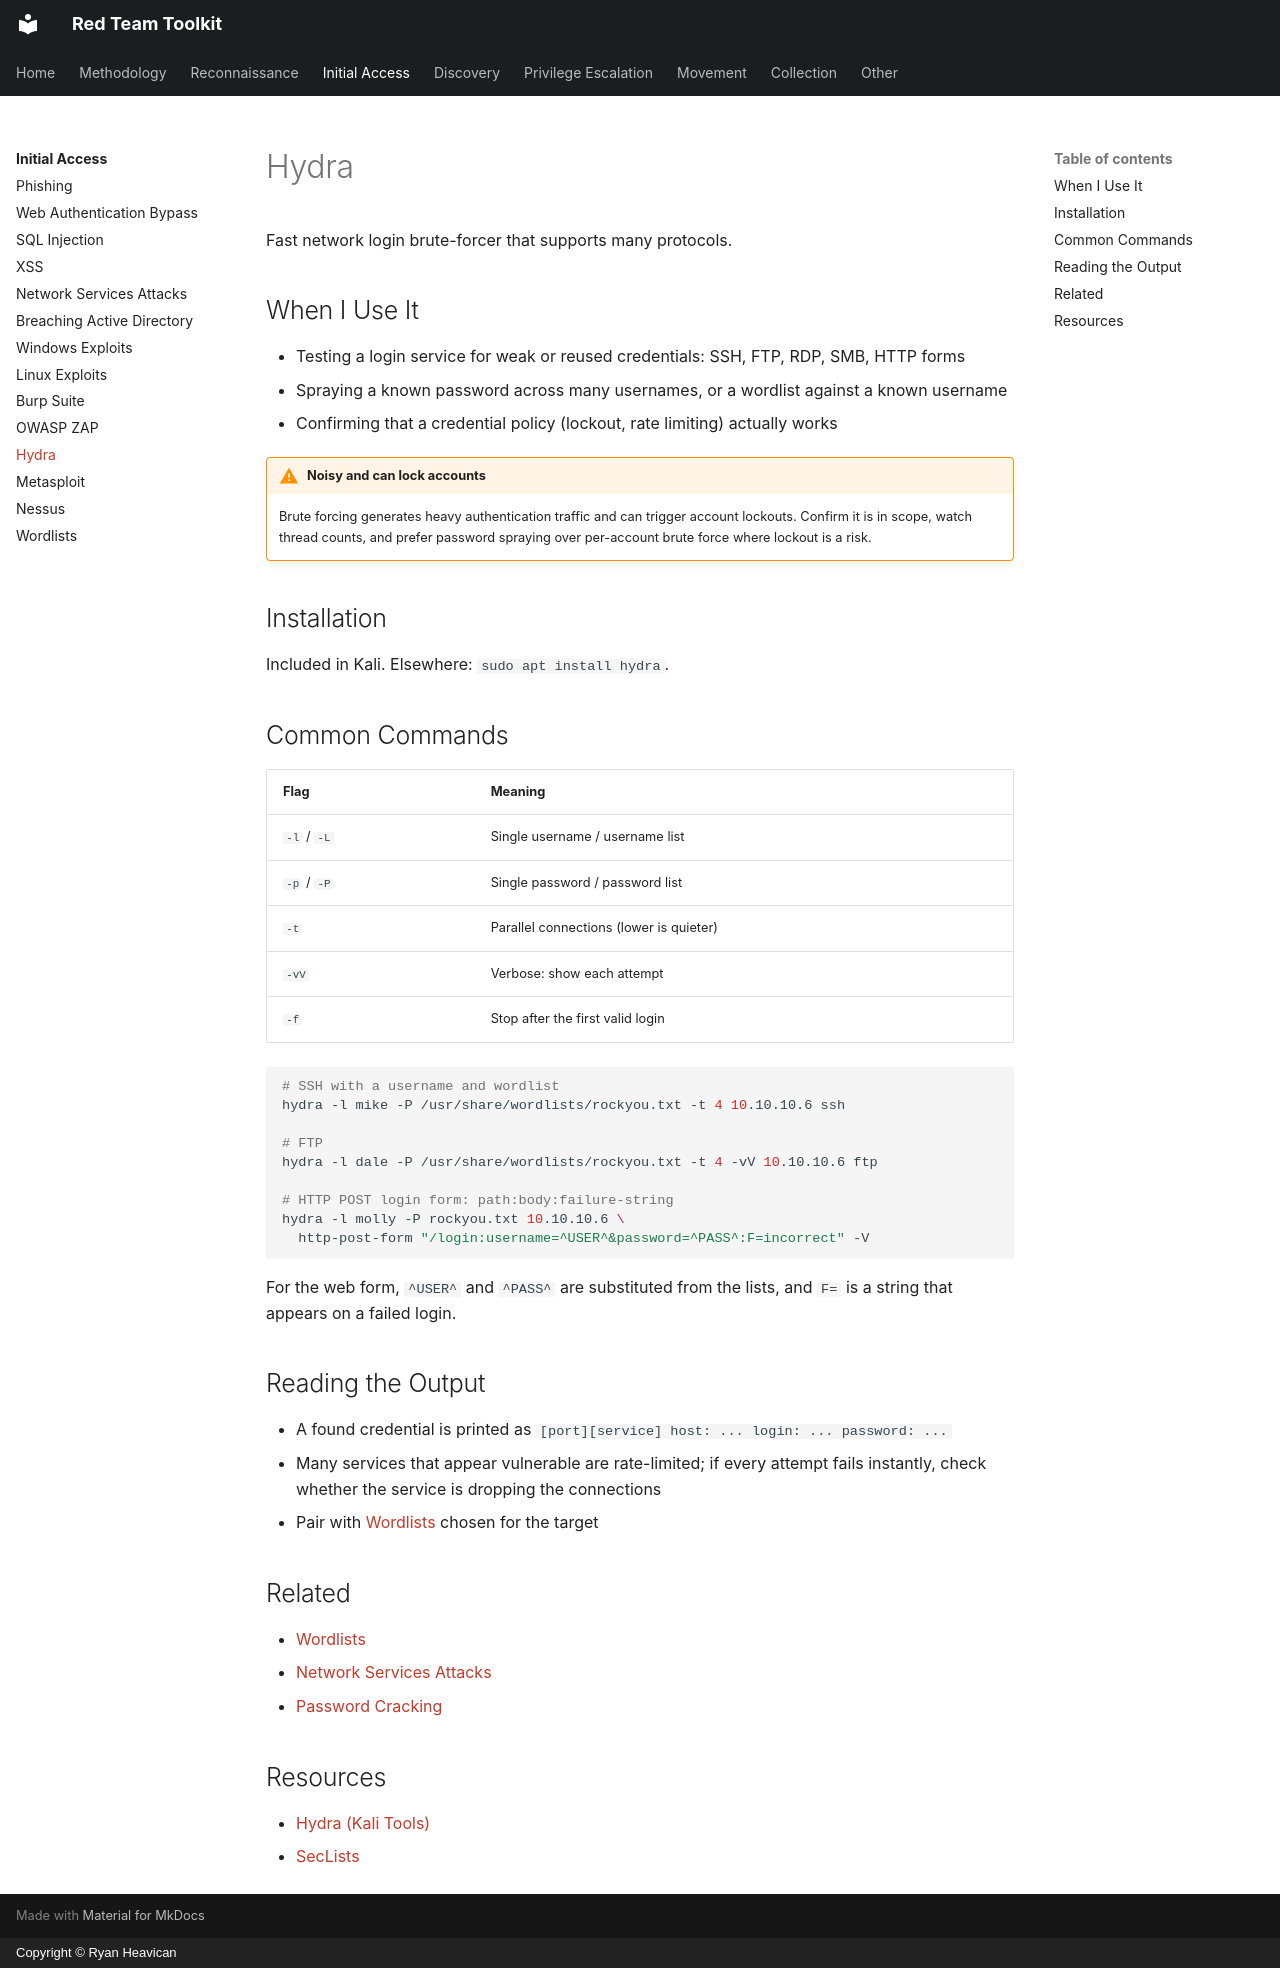

repository: EvolvingSysadmin/Red-Team-Toolkit · page: initial-access/hydra/index.html · generator: mkdocs · copyright: Copyright © Ryan Heavican

# Hydra

Fast network login brute-forcer that supports many protocols.

## When I Use It

* Testing a login service for weak or reused credentials: SSH, FTP, RDP, SMB, HTTP forms
* Spraying a known password across many usernames, or a wordlist against a known username
* Confirming that a credential policy (lockout, rate limiting) actually works

!!! warning "Noisy and can lock accounts"
    Brute forcing generates heavy authentication traffic and can trigger account lockouts. Confirm it is in scope, watch thread counts, and prefer password spraying over per-account brute force where lockout is a risk.

## Installation

Included in Kali. Elsewhere: `sudo apt install hydra`.

## Common Commands

| Flag | Meaning |
| :--- | :--- |
| `-l` / `-L` | Single username / username list |
| `-p` / `-P` | Single password / password list |
| `-t` | Parallel connections (lower is quieter) |
| `-vV` | Verbose: show each attempt |
| `-f` | Stop after the first valid login |

```bash
# SSH with a username and wordlist
hydra -l mike -P /usr/share/wordlists/rockyou.txt -t 4 10.10.10.6 ssh

# FTP
hydra -l dale -P /usr/share/wordlists/rockyou.txt -t 4 -vV 10.10.10.6 ftp

# HTTP POST login form: path:body:failure-string
hydra -l molly -P rockyou.txt 10.10.10.6 \
  http-post-form "/login:username=^USER^&password=^PASS^:F=incorrect" -V
```

For the web form, `^USER^` and `^PASS^` are substituted from the lists, and `F=` is a string that appears on a failed login.

## Reading the Output

* A found credential is printed as `[port][service] host: ... login: ... password: ...`
* Many services that appear vulnerable are rate-limited; if every attempt fails instantly, check whether the service is dropping the connections
* Pair with [Wordlists](wordlists.md) chosen for the target

## Related

* [Wordlists](wordlists.md)
* [Network Services Attacks](network-services-attacks.md)
* [Password Cracking](../privilege-escalation/password-cracking.md)

## Resources

* [Hydra (Kali Tools)](https://www.kali.org/tools/hydra/)
* [SecLists](https://github.com/danielmiessler/SecLists)
